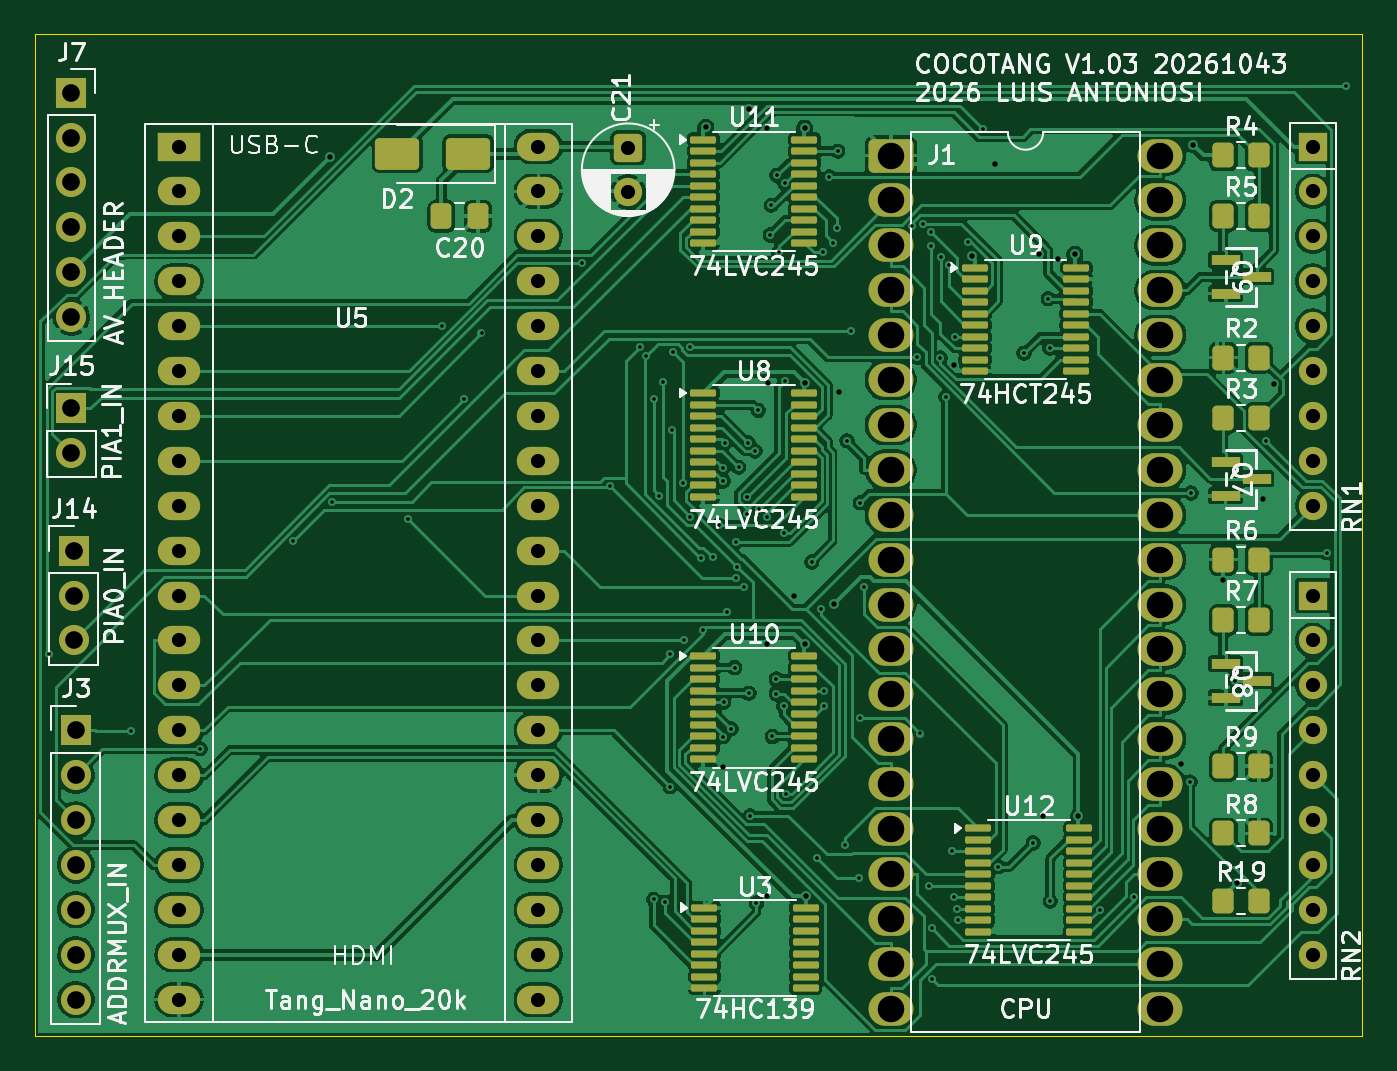
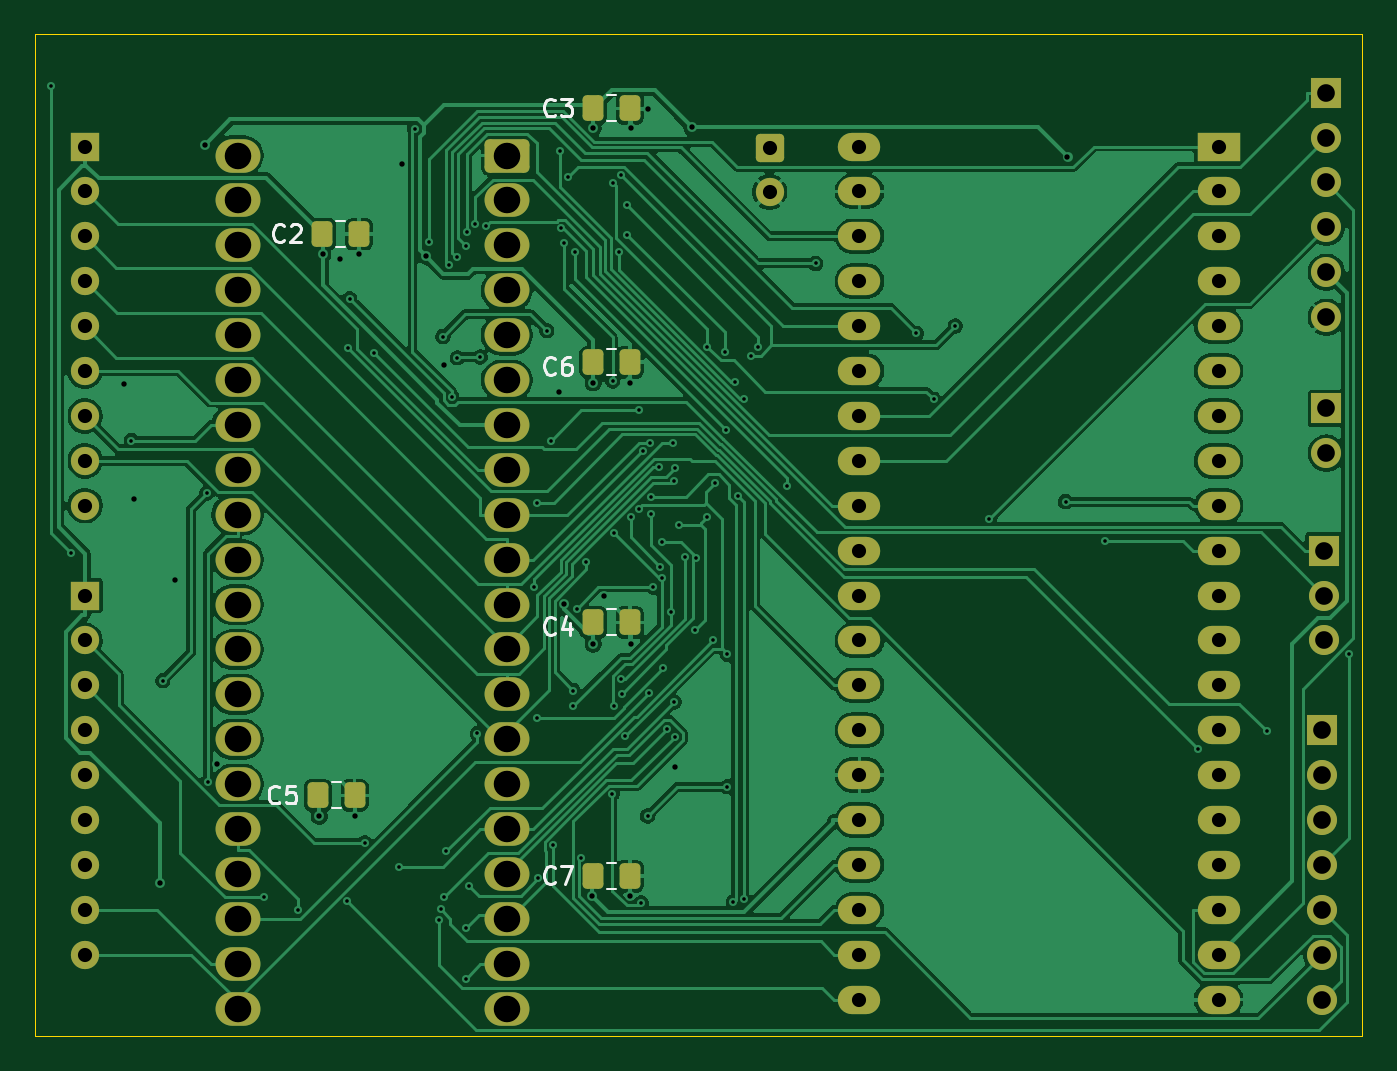
Circuit board: 9 layer files. Board 75.1 x 56.6 mm.
- bottom_copper: CoCoTANG-B_Cu.gbr (143249 bytes)
- bottom_mask: CoCoTANG-B_Mask.gbr (5195 bytes)
- bottom_silk: CoCoTANG-B_Silkscreen.gbr (8958 bytes)
- outline: CoCoTANG-Edge_Cuts.gbr (692 bytes)
- top_copper: CoCoTANG-F_Cu.gbr (231485 bytes)
- top_mask: CoCoTANG-F_Mask.gbr (9216 bytes)
- top_silk: CoCoTANG-F_Silkscreen.gbr (106666 bytes)
- drill: CoCoTANG-NPTH.drl (348 bytes)
- drill: CoCoTANG-PTH.drl (4966 bytes)

=== bottom_copper: CoCoTANG-B_Cu.gbr (143249 bytes, source omitted) ===
=== bottom_mask: CoCoTANG-B_Mask.gbr ===
%TF.GenerationSoftware,KiCad,Pcbnew,10.99.0-3590-g428effed22-dirty-specctra-netnames*%
%TF.CreationDate,2026-11-13T09:45:09-07:00*%
%TF.ProjectId,CoCoTANG,436f436f-5441-44e4-972e-6b696361645f,rev?*%
%TF.SameCoordinates,Original*%
%TF.FileFunction,Soldermask,Bot*%
%TF.FilePolarity,Negative*%
%FSLAX46Y46*%
G04 Gerber Fmt 4.6, Leading zero omitted, Abs format (unit mm)*
G04 Created by KiCad (PCBNEW 10.99.0-3590-g428effed22-dirty-specctra-netnames) date 2026-11-13 09:45:09*
%MOMM*%
%LPD*%
G01*
G04 APERTURE LIST*
G04 Aperture macros list*
%AMRoundRect*
0 Rectangle with rounded corners*
0 $1 Rounding radius*
0 $2 $3 $4 $5 $6 $7 $8 $9 X,Y pos of 4 corners*
0 Add a 4 corners polygon primitive as box body*
4,1,4,$2,$3,$4,$5,$6,$7,$8,$9,$2,$3,0*
0 Add four circle primitives for the rounded corners*
1,1,$1+$1,$2,$3*
1,1,$1+$1,$4,$5*
1,1,$1+$1,$6,$7*
1,1,$1+$1,$8,$9*
0 Add four rect primitives between the rounded corners*
20,1,$1+$1,$2,$3,$4,$5,0*
20,1,$1+$1,$4,$5,$6,$7,0*
20,1,$1+$1,$6,$7,$8,$9,0*
20,1,$1+$1,$8,$9,$2,$3,0*%
G04 Aperture macros list end*
%ADD10RoundRect,0.250000X-0.550000X0.550000X-0.550000X-0.550000X0.550000X-0.550000X0.550000X0.550000X0*%
%ADD11C,1.600000*%
%ADD12R,1.700000X1.700000*%
%ADD13C,1.700000*%
%ADD14RoundRect,0.250000X0.337500X0.475000X-0.337500X0.475000X-0.337500X-0.475000X0.337500X-0.475000X0*%
%ADD15O,2.400000X1.600000*%
%ADD16R,2.400000X1.600000*%
%ADD17R,1.600000X1.600000*%
%ADD18RoundRect,0.296875X-0.973125X-0.653125X0.973125X-0.653125X0.973125X0.653125X-0.973125X0.653125X0*%
%ADD19O,2.540000X1.900000*%
G04 APERTURE END LIST*
D10*
%TO.C,C21*%
X139065000Y-31814900D03*
D11*
X139065000Y-34314900D03*
%TD*%
D12*
%TO.C,J3*%
X107823000Y-64770000D03*
D13*
X107823000Y-67310000D03*
X107823000Y-69850000D03*
X107823000Y-72390000D03*
X107823000Y-74930000D03*
X107823000Y-77470000D03*
X107823000Y-80010000D03*
%TD*%
D12*
%TO.C,J15*%
X107569000Y-46553200D03*
D13*
X107569000Y-49093200D03*
%TD*%
D14*
%TO.C,C7*%
X149039500Y-73025000D03*
X146964500Y-73025000D03*
%TD*%
%TO.C,C2*%
X164359500Y-36703000D03*
X162284500Y-36703000D03*
%TD*%
%TO.C,C6*%
X149039500Y-43949200D03*
X146964500Y-43949200D03*
%TD*%
D15*
%TO.C,U5*%
X133985000Y-31750000D03*
X133985000Y-34290000D03*
X133985000Y-36830000D03*
X133985000Y-39370000D03*
X133985000Y-41910000D03*
X133985000Y-44450000D03*
X133985000Y-46990000D03*
X133985000Y-49530000D03*
X133985000Y-52070000D03*
X133985000Y-54610000D03*
X133985000Y-57150000D03*
X133985000Y-59690000D03*
X133985000Y-62230000D03*
X133985000Y-64770000D03*
X133985000Y-67310000D03*
X133985000Y-69850000D03*
X133985000Y-72390000D03*
X133985000Y-74930000D03*
X133985000Y-77470000D03*
X133985000Y-80010000D03*
X113665000Y-80010000D03*
X113665000Y-77470000D03*
X113665000Y-74930000D03*
X113665000Y-72390000D03*
X113665000Y-69850000D03*
X113665000Y-67310000D03*
X113665000Y-64770000D03*
X113665000Y-62230000D03*
X113665000Y-59690000D03*
X113665000Y-57150000D03*
X113665000Y-54610000D03*
X113665000Y-52070000D03*
X113665000Y-49530000D03*
X113665000Y-46990000D03*
X113665000Y-44450000D03*
X113665000Y-41910000D03*
X113665000Y-39370000D03*
X113665000Y-36830000D03*
X113665000Y-34290000D03*
D16*
X113665000Y-31750000D03*
%TD*%
D17*
%TO.C,RN2*%
X177800000Y-57150000D03*
D11*
X177800000Y-59690000D03*
X177800000Y-62230000D03*
X177800000Y-64770000D03*
X177800000Y-67310000D03*
X177800000Y-69850000D03*
X177800000Y-72390000D03*
X177800000Y-74930000D03*
X177800000Y-77470000D03*
%TD*%
D12*
%TO.C,J7*%
X107569000Y-28702000D03*
D13*
X107569000Y-31242000D03*
X107569000Y-33782000D03*
X107569000Y-36322000D03*
X107569000Y-38862000D03*
X107569000Y-41402000D03*
%TD*%
D17*
%TO.C,RN1*%
X177800000Y-31750000D03*
D11*
X177800000Y-34290000D03*
X177800000Y-36830000D03*
X177800000Y-39370000D03*
X177800000Y-41910000D03*
X177800000Y-44450000D03*
X177800000Y-46990000D03*
X177800000Y-49530000D03*
X177800000Y-52070000D03*
%TD*%
D12*
%TO.C,J14*%
X107696000Y-54610000D03*
D13*
X107696000Y-57150000D03*
X107696000Y-59690000D03*
%TD*%
D14*
%TO.C,C3*%
X149039500Y-29591000D03*
X146964500Y-29591000D03*
%TD*%
%TO.C,C5*%
X164613500Y-68453000D03*
X162538500Y-68453000D03*
%TD*%
D18*
%TO.C,J1*%
X153924000Y-32263000D03*
D19*
X153924000Y-34803000D03*
X153924000Y-37343000D03*
X153924000Y-39883000D03*
X153924000Y-42423000D03*
X153924000Y-44963000D03*
X153924000Y-47503000D03*
X153924000Y-50043000D03*
X153924000Y-52583000D03*
X153924000Y-55123000D03*
X153924000Y-57663000D03*
X153924000Y-60203000D03*
X153924000Y-62743000D03*
X153924000Y-65283000D03*
X153924000Y-67823000D03*
X153924000Y-70363000D03*
X153924000Y-72903000D03*
X153924000Y-75443000D03*
X153924000Y-77983000D03*
X153924000Y-80523000D03*
X169164000Y-80523000D03*
X169164000Y-77983000D03*
X169164000Y-75443000D03*
X169164000Y-72903000D03*
X169164000Y-70363000D03*
X169164000Y-67823000D03*
X169164000Y-65283000D03*
X169164000Y-62743000D03*
X169164000Y-60203000D03*
X169164000Y-57663000D03*
X169164000Y-55123000D03*
X169164000Y-52583000D03*
X169164000Y-50043000D03*
X169164000Y-47503000D03*
X169164000Y-44963000D03*
X169164000Y-42423000D03*
X169164000Y-39883000D03*
X169164000Y-37343000D03*
X169164000Y-34803000D03*
X169164000Y-32263000D03*
%TD*%
D14*
%TO.C,C4*%
X149039500Y-58674000D03*
X146964500Y-58674000D03*
%TD*%
M02*

=== bottom_silk: CoCoTANG-B_Silkscreen.gbr (8958 bytes, source omitted) ===
=== outline: CoCoTANG-Edge_Cuts.gbr ===
%TF.GenerationSoftware,KiCad,Pcbnew,10.99.0-3590-g428effed22-dirty-specctra-netnames*%
%TF.CreationDate,2026-11-13T09:45:09-07:00*%
%TF.ProjectId,CoCoTANG,436f436f-5441-44e4-972e-6b696361645f,rev?*%
%TF.SameCoordinates,Original*%
%TF.FileFunction,Profile,NP*%
%FSLAX46Y46*%
G04 Gerber Fmt 4.6, Leading zero omitted, Abs format (unit mm)*
G04 Created by KiCad (PCBNEW 10.99.0-3590-g428effed22-dirty-specctra-netnames) date 2026-11-13 09:45:09*
%MOMM*%
%LPD*%
G01*
G04 APERTURE LIST*
%TA.AperFunction,Profile*%
%ADD10C,0.050000*%
%TD*%
G04 APERTURE END LIST*
D10*
X105537000Y-25400000D02*
X180594000Y-25400000D01*
X180594000Y-82042000D01*
X105537000Y-82042000D01*
X105537000Y-25400000D01*
M02*

=== top_copper: CoCoTANG-F_Cu.gbr (231485 bytes, source omitted) ===
=== top_mask: CoCoTANG-F_Mask.gbr (9216 bytes, source omitted) ===
=== top_silk: CoCoTANG-F_Silkscreen.gbr (106666 bytes, source omitted) ===
=== drill: CoCoTANG-NPTH.drl ===
M48
; DRILL file KiCad 10.99.0-3590-g428effed22-dirty-specctra-netnames date 2026-11-13T09:45:04
; FORMAT={-:-/ absolute / metric / decimal}
; #@! TF.CreationDate,2026-11-13T09:45:04-07:00
; #@! TF.GenerationSoftware,Kicad,Pcbnew,10.99.0-3590-g428effed22-dirty-specctra-netnames
; #@! TF.FileFunction,NonPlated,1,2,NPTH
FMAT,2
METRIC
%
G90
G05
M30

=== drill: CoCoTANG-PTH.drl ===
M48
; DRILL file KiCad 10.99.0-3590-g428effed22-dirty-specctra-netnames date 2026-11-13T09:45:04
; FORMAT={-:-/ absolute / metric / decimal}
; #@! TF.CreationDate,2026-11-13T09:45:04-07:00
; #@! TF.GenerationSoftware,Kicad,Pcbnew,10.99.0-3590-g428effed22-dirty-specctra-netnames
; #@! TF.FileFunction,Plated,1,2,PTH
FMAT,2
METRIC
; #@! TA.AperFunction,Plated,PTH,ViaDrill
T1C0.203
; #@! TA.AperFunction,Plated,PTH,ViaDrill
T2C0.305
; #@! TA.AperFunction,Plated,PTH,ComponentDrill
T3C0.800
; #@! TA.AperFunction,Plated,PTH,ComponentDrill
T4C1.000
; #@! TA.AperFunction,Plated,PTH,ComponentDrill
T5C1.500
%
G90
G05
T1
X106.279Y-60.486
X110.947Y-64.826
X114.843Y-65.816
X120.105Y-54.053
X122.32Y-51.837
X126.627Y-52.809
X128.561Y-41.91
X129.765Y-46.045
X130.769Y-42.309
X136.463Y-38.364
X138.058Y-50.98
X139.726Y-43.085
X140.09Y-43.585
X140.514Y-74.331
X140.519Y-46.009
X140.831Y-51.52
X141.032Y-45.066
X141.125Y-74.504
X141.448Y-60.481
X141.45Y-67.965
X141.529Y-47.813
X141.615Y-43.391
X142.168Y-50.768
X142.245Y-59.69
X142.581Y-43.084
X142.586Y-52.69
X143.203Y-55.009
X143.283Y-59.105
X143.858Y-54.994
X144.199Y-53.17
X144.411Y-49.938
X144.437Y-65.133
X144.448Y-50.672
X144.468Y-63.175
X144.555Y-48.509
X144.662Y-58.077
X144.887Y-64.686
X145.095Y-61.225
X145.139Y-54.105
X145.17Y-56.18
X145.249Y-55.532
X145.316Y-49.892
X145.642Y-56.666
X145.78Y-51.566
X145.795Y-52.512
X145.842Y-48.508
X145.895Y-62.677
X145.969Y-69.628
X146.247Y-48.967
X146.324Y-74.53
X146.428Y-46.677
X146.473Y-52.257
X146.922Y-52.701
X147.111Y-36.763
X147.158Y-35.076
X147.225Y-65.125
X147.433Y-62.696
X147.455Y-61.875
X147.486Y-33.382
X147.595Y-37.714
X147.858Y-53.632
X147.86Y-63.423
X147.917Y-33.83
X147.941Y-45.036
X147.98Y-68.379
X149.448Y-55.247
X149.722Y-71.979
X149.965Y-57.887
X150.074Y-37.73
X150.164Y-63.374
X150.169Y-62.525
X150.452Y-33.465
X150.669Y-37.201
X150.855Y-36.387
X150.921Y-32.014
X151.333Y-71.29
X151.445Y-48.398
X151.666Y-42.167
X152.152Y-73.141
X152.201Y-51.903
X152.203Y-64.089
X152.403Y-56.675
X155.122Y-36.258
X155.432Y-43.653
X155.595Y-64.956
X155.733Y-36.119
X156.065Y-73.578
X156.203Y-36.6
X156.218Y-37.397
X156.235Y-75.987
X156.265Y-78.868
X156.723Y-43.72
X156.74Y-38.015
X157.045Y-45.905
X157.199Y-38.426
X157.36Y-71.628
X157.492Y-74.228
X157.546Y-42.504
X157.676Y-74.878
X157.739Y-75.528
X158.315Y-37.173
X159.137Y-30.754
X160.001Y-72.495
X161.457Y-43.44
X161.976Y-71.143
X162.82Y-40.356
X162.91Y-43.154
X162.95Y-74.447
X165.748Y-74.927
X167.691Y-74.226
X170.856Y-67.694
X170.909Y-51.352
X173.399Y-61.967
X175.171Y-48.383
X178.585Y-54.724
X179.695Y-28.352
T2
X122.212Y-32.318
X143.452Y-30.668
X144.423Y-66.861
X145.927Y-29.604
X146.914Y-30.709
X146.914Y-59.893
X146.939Y-74.168
X146.964Y-45.11
X148.443Y-57.197
X149.047Y-30.709
X149.047Y-45.11
X149.047Y-59.893
X149.098Y-74.168
X150.703Y-57.65
X150.977Y-45.663
X157.51Y-44.102
X158.494Y-37.969
X159.838Y-32.76
X162.306Y-37.846
X162.509Y-69.596
X163.357Y-38.13
X164.338Y-37.846
X164.541Y-69.647
X170.325Y-66.706
X171.004Y-31.637
X172.726Y-56.256
X173.529Y-73.427
X174.995Y-51.705
X175.601Y-45.189
T3
X113.665Y-31.75
X113.665Y-34.29
X113.665Y-36.83
X113.665Y-39.37
X113.665Y-41.91
X113.665Y-44.45
X113.665Y-46.99
X113.665Y-49.53
X113.665Y-52.07
X113.665Y-54.61
X113.665Y-57.15
X113.665Y-59.69
X113.665Y-62.23
X113.665Y-64.77
X113.665Y-67.31
X113.665Y-69.85
X113.665Y-72.39
X113.665Y-74.93
X113.665Y-77.47
X113.665Y-80.01
X133.985Y-31.75
X133.985Y-34.29
X133.985Y-36.83
X133.985Y-39.37
X133.985Y-41.91
X133.985Y-44.45
X133.985Y-46.99
X133.985Y-49.53
X133.985Y-52.07
X133.985Y-54.61
X133.985Y-57.15
X133.985Y-59.69
X133.985Y-62.23
X133.985Y-64.77
X133.985Y-67.31
X133.985Y-69.85
X133.985Y-72.39
X133.985Y-74.93
X133.985Y-77.47
X133.985Y-80.01
X139.065Y-31.815
X139.065Y-34.315
X177.8Y-31.75
X177.8Y-34.29
X177.8Y-36.83
X177.8Y-39.37
X177.8Y-41.91
X177.8Y-44.45
X177.8Y-46.99
X177.8Y-49.53
X177.8Y-52.07
X177.8Y-57.15
X177.8Y-59.69
X177.8Y-62.23
X177.8Y-64.77
X177.8Y-67.31
X177.8Y-69.85
X177.8Y-72.39
X177.8Y-74.93
X177.8Y-77.47
T4
X107.569Y-28.702
X107.569Y-31.242
X107.569Y-33.782
X107.569Y-36.322
X107.569Y-38.862
X107.569Y-41.402
X107.569Y-46.553
X107.569Y-49.093
X107.696Y-54.61
X107.696Y-57.15
X107.696Y-59.69
X107.823Y-64.77
X107.823Y-67.31
X107.823Y-69.85
X107.823Y-72.39
X107.823Y-74.93
X107.823Y-77.47
X107.823Y-80.01
T5
X153.924Y-32.263
X153.924Y-34.803
X153.924Y-37.343
X153.924Y-39.883
X153.924Y-42.423
X153.924Y-44.963
X153.924Y-47.503
X153.924Y-50.043
X153.924Y-52.583
X153.924Y-55.123
X153.924Y-57.663
X153.924Y-60.203
X153.924Y-62.743
X153.924Y-65.283
X153.924Y-67.823
X153.924Y-70.363
X153.924Y-72.903
X153.924Y-75.443
X153.924Y-77.983
X153.924Y-80.523
X169.164Y-32.263
X169.164Y-34.803
X169.164Y-37.343
X169.164Y-39.883
X169.164Y-42.423
X169.164Y-44.963
X169.164Y-47.503
X169.164Y-50.043
X169.164Y-52.583
X169.164Y-55.123
X169.164Y-57.663
X169.164Y-60.203
X169.164Y-62.743
X169.164Y-65.283
X169.164Y-67.823
X169.164Y-70.363
X169.164Y-72.903
X169.164Y-75.443
X169.164Y-77.983
X169.164Y-80.523
M30
